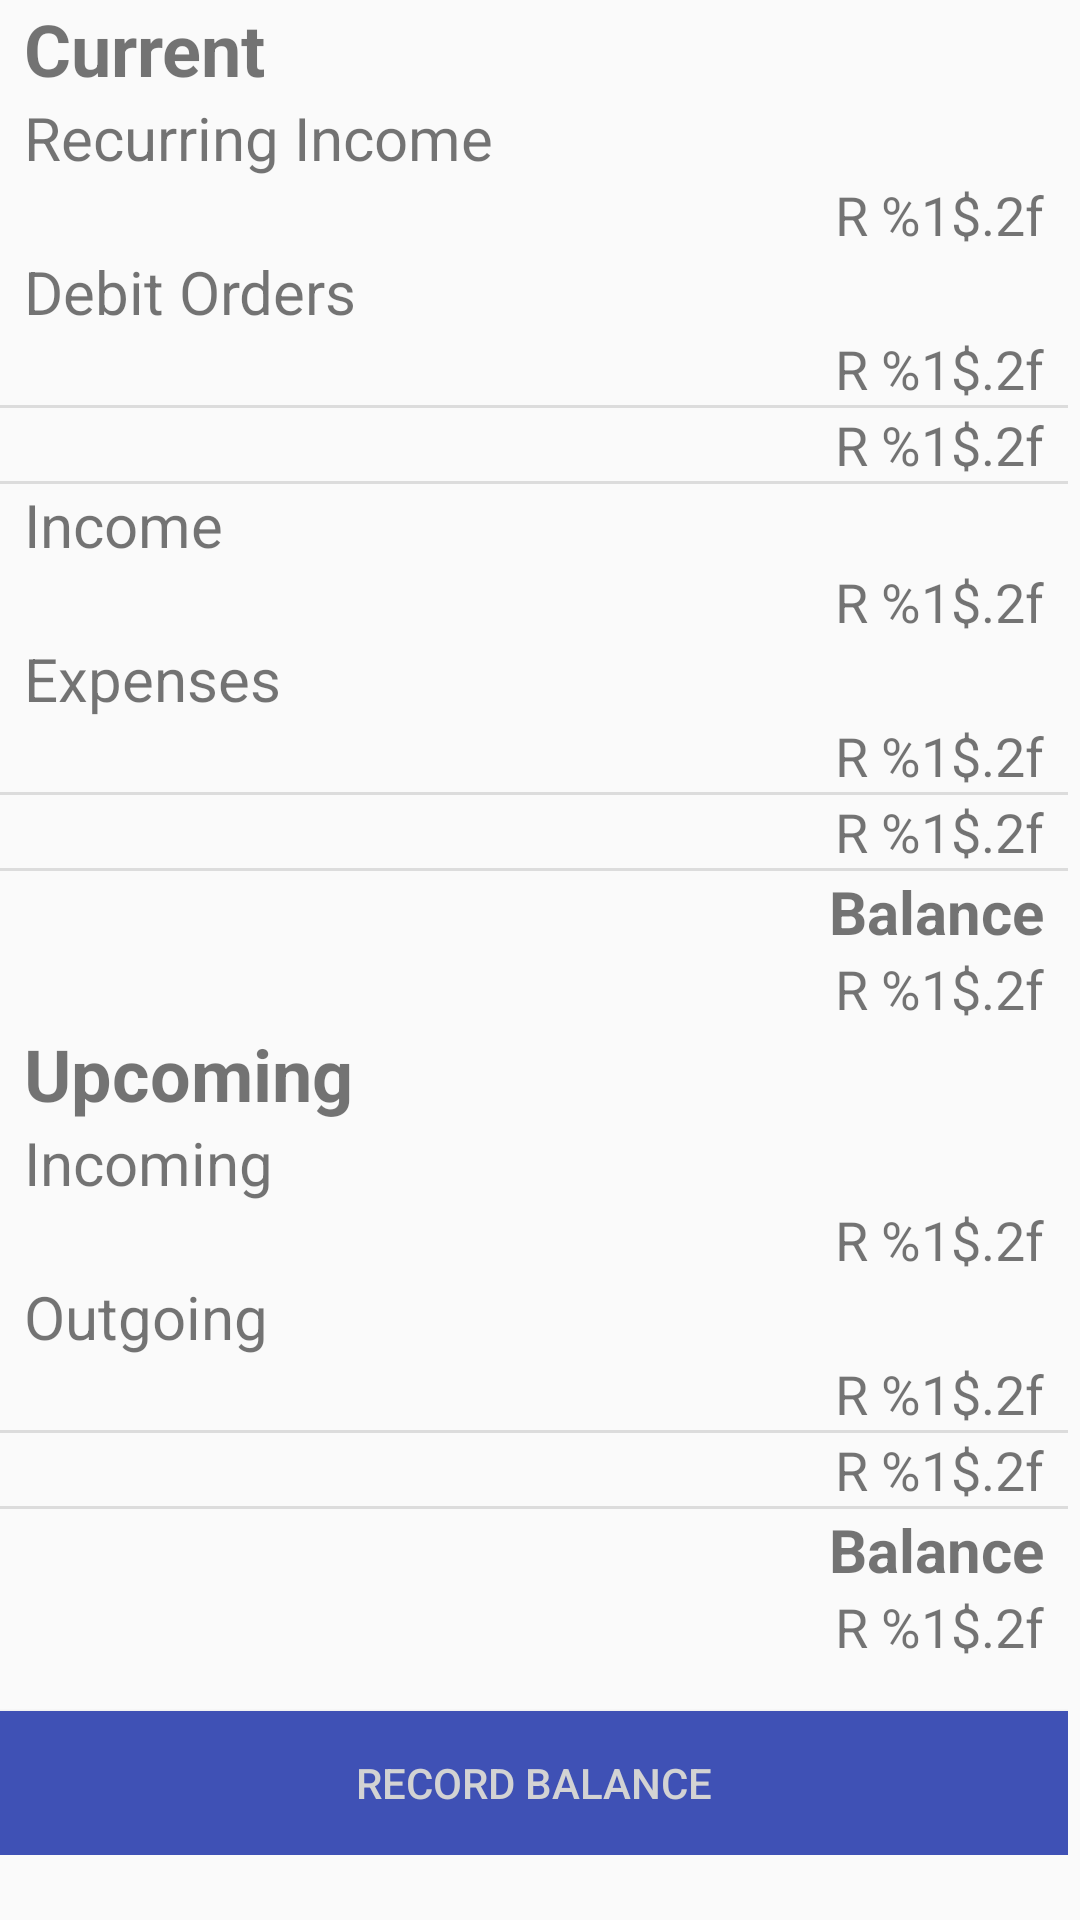

Write the Android layout XML for this screen, with the resource values it uses.
<!-- AndroidManifest.xml: application theme AppTheme -->
<!-- res/layout/fragment_summary.xml -->
<?xml version="1.0" encoding="utf-8"?>
<android.support.constraint.ConstraintLayout xmlns:android="http://schemas.android.com/apk/res/android"
    android:layout_width="match_parent"
    android:layout_height="match_parent">

    <ScrollView
        android:layout_width="match_parent"
        android:layout_height="match_parent"
        android:scrollbarStyle="insideInset">

        <LinearLayout
            android:layout_width="match_parent"
            android:layout_height="wrap_content"
            android:orientation="vertical">

            <TextView
                android:layout_width="match_parent"
                android:layout_height="wrap_content"
                style="@style/summary_view.header"
                android:text="@string/summary_current" />

            <TextView
                android:layout_width="match_parent"
                android:layout_height="wrap_content"
                style="@style/summary_view.name"
                android:text="@string/summary_recurring_income" />
            <TextView
                android:id="@+id/textView_RecurringIncome"
                android:layout_width="match_parent"
                android:layout_height="wrap_content"
                style="@style/summary_view.amount"
                android:text="@string/money_format" />
            <TextView
                android:layout_width="match_parent"
                android:layout_height="wrap_content"
                style="@style/summary_view.name"
                android:text="@string/summary_recurring_expenses" />
            <TextView
                android:id="@+id/textView_DebitOrders"
                android:layout_width="match_parent"
                android:layout_height="wrap_content"
                style="@style/summary_view.amount"
                android:text="@string/money_format" />
            <View
                android:layout_width="match_parent"
                android:layout_height="1dp"
                android:background="?android:attr/listDivider" />
            <TextView
                android:id="@+id/textView_RecurringTotal"
                android:layout_width="match_parent"
                android:layout_height="wrap_content"
                style="@style/summary_view.amount"
                android:text="@string/money_format" />
            <View
                android:layout_width="match_parent"
                android:layout_height="1dp"
                android:background="?android:attr/listDivider" />

            <TextView
                android:layout_width="match_parent"
                android:layout_height="wrap_content"
                style="@style/summary_view.name"
                android:text="@string/summary_income" />
            <TextView
                android:id="@+id/textView_Income"
                android:layout_width="match_parent"
                android:layout_height="wrap_content"
                style="@style/summary_view.amount"
                android:text="@string/money_format" />
            <TextView
                android:layout_width="match_parent"
                android:layout_height="wrap_content"
                style="@style/summary_view.name"
                android:text="@string/summary_expenses" />
            <TextView
                android:id="@+id/textView_Expenses"
                android:layout_width="match_parent"
                android:layout_height="wrap_content"
                style="@style/summary_view.amount"
                android:text="@string/money_format" />
            <View
                android:layout_width="match_parent"
                android:layout_height="1dp"
                android:background="?android:attr/listDivider" />
            <TextView
                android:id="@+id/textView_Total"
                android:layout_width="match_parent"
                android:layout_height="wrap_content"
                style="@style/summary_view.amount"
                android:text="@string/money_format" />
            <View
                android:layout_width="match_parent"
                android:layout_height="1dp"
                android:background="?android:attr/listDivider" />

            <TextView
                android:layout_width="match_parent"
                android:layout_height="wrap_content"
                style="@style/summary_view.name"
                android:textAlignment="viewEnd"
                android:textStyle="bold"
                android:text="@string/summary_balance" />
            <TextView
                android:id="@+id/textView_Balance"
                android:layout_width="match_parent"
                android:layout_height="wrap_content"
                style="@style/summary_view.amount"
                android:text="@string/money_format" />

            <TextView
                android:layout_width="match_parent"
                android:layout_height="wrap_content"
                style="@style/summary_view.header"
                android:text="@string/summary_upcoming" />
            <TextView
                android:layout_width="match_parent"
                android:layout_height="wrap_content"
                style="@style/summary_view.name"
                android:text="@string/summary_incoming" />
            <TextView
                android:id="@+id/textView_futureIncome"
                android:layout_width="match_parent"
                android:layout_height="wrap_content"
                style="@style/summary_view.amount"
                android:text="@string/money_format" />
            <TextView
                android:layout_width="match_parent"
                android:layout_height="wrap_content"
                style="@style/summary_view.name"
                android:text="@string/summary_outgoing" />
            <TextView
                android:id="@+id/textView_futureExpenses"
                android:layout_width="match_parent"
                android:layout_height="wrap_content"
                style="@style/summary_view.amount"
                android:text="@string/money_format" />
            <View
                android:layout_width="match_parent"
                android:layout_height="1dp"
                android:background="?android:attr/listDivider" />
            <TextView
                android:id="@+id/textView_futureTotal"
                android:layout_width="match_parent"
                android:layout_height="wrap_content"
                style="@style/summary_view.amount"
                android:text="@string/money_format" />
            <View
                android:layout_width="match_parent"
                android:layout_height="1dp"
                android:background="?android:attr/listDivider" />
            <TextView
                android:layout_width="match_parent"
                android:layout_height="wrap_content"
                style="@style/summary_view.name"
                android:textAlignment="viewEnd"
                android:textStyle="bold"
                android:text="@string/summary_balance" />
            <TextView
                android:id="@+id/textView_futureBalance"
                android:layout_width="match_parent"
                android:layout_height="wrap_content"
                style="@style/summary_view.amount"
                android:text="@string/money_format" />

            <Button
                android:id="@+id/button_record_balance"
                android:layout_width="match_parent"
                android:layout_height="wrap_content"
                android:background="@color/colorPrimary"
                android:layout_marginTop="@dimen/big_padding"
                android:text="@string/record_balance"
                android:textColor="@color/buttonLabel" />

        </LinearLayout>

    </ScrollView>
</android.support.constraint.ConstraintLayout>
<!-- resources referenced by this layout -->
<resources>
  <color name="buttonLabel">#D3D3D3</color>
  <color name="colorPrimary">#3F51B5</color>
  <dimen name="big_padding">16dp</dimen>
  <string name="money_format">R %1$.2f</string>
  <string name="record_balance">Record Balance</string>
  <string name="summary_balance">Balance</string>
  <string name="summary_current">Current</string>
  <string name="summary_expenses">Expenses</string>
  <string name="summary_income">Income</string>
  <string name="summary_incoming">Incoming</string>
  <string name="summary_outgoing">Outgoing</string>
  <string name="summary_recurring_expenses">Debit Orders</string>
  <string name="summary_recurring_income">Recurring Income</string>
  <string name="summary_upcoming">Upcoming</string>
  <style name="summary_view.amount">
          <item name="android:textAlignment">viewEnd</item>
      </style>
  <style name="summary_view.header">
          <item name="android:textStyle">bold</item>
          <item name="android:textSize">24sp</item>
          <item name="android:textAlignment">viewStart</item>
      </style>
  <style name="summary_view.name">
          <item name="android:textSize">20sp</item>
          <item name="android:textAlignment">viewStart</item>
      </style>
  <style name="AppTheme" parent="Theme.AppCompat.Light.DarkActionBar">
          
          <item name="colorPrimary">@color/colorPrimary</item>
          <item name="colorPrimaryDark">@color/colorPrimaryDark</item>
          <item name="colorAccent">@color/colorAccent</item>
      </style>
  <color name="colorPrimaryDark">#303F9F</color>
  <color name="colorAccent">#FF4081</color>
</resources>
